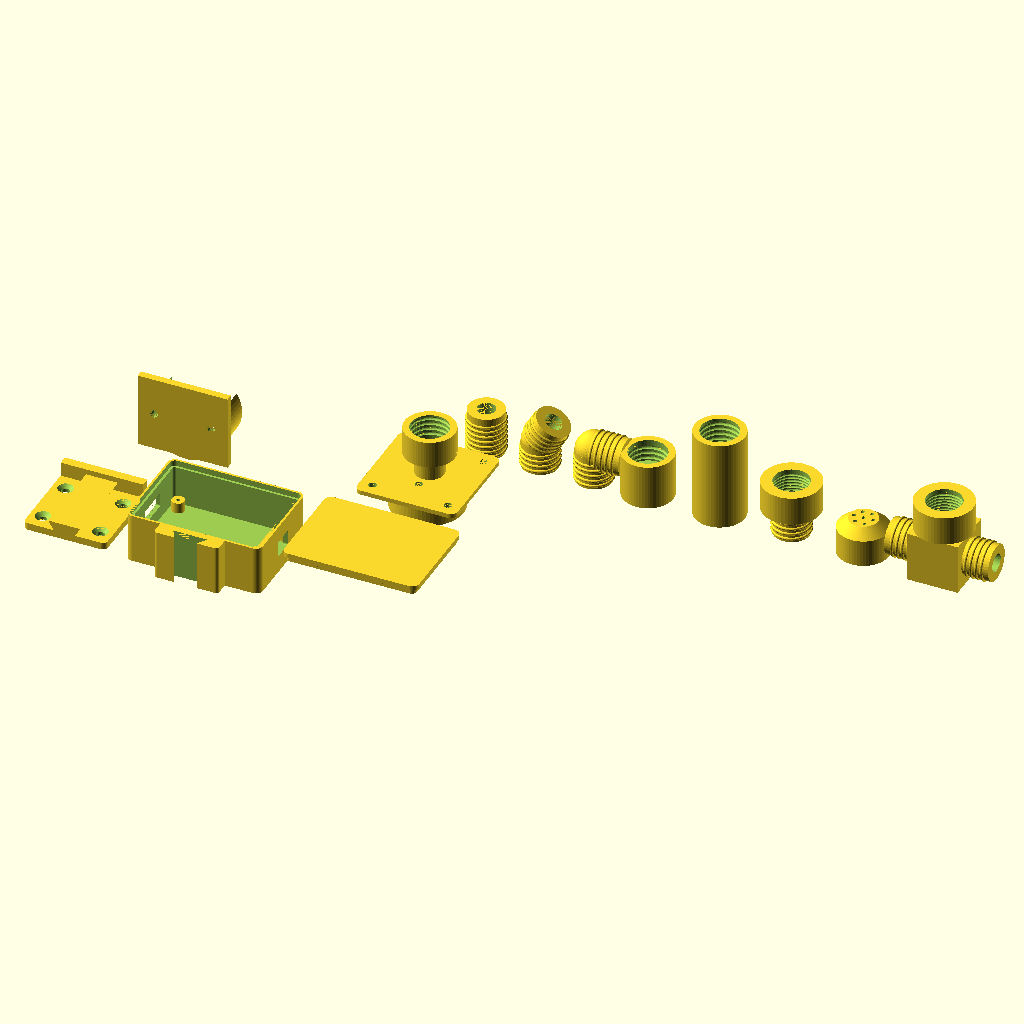
Cell 1 — every parameter at its default value.
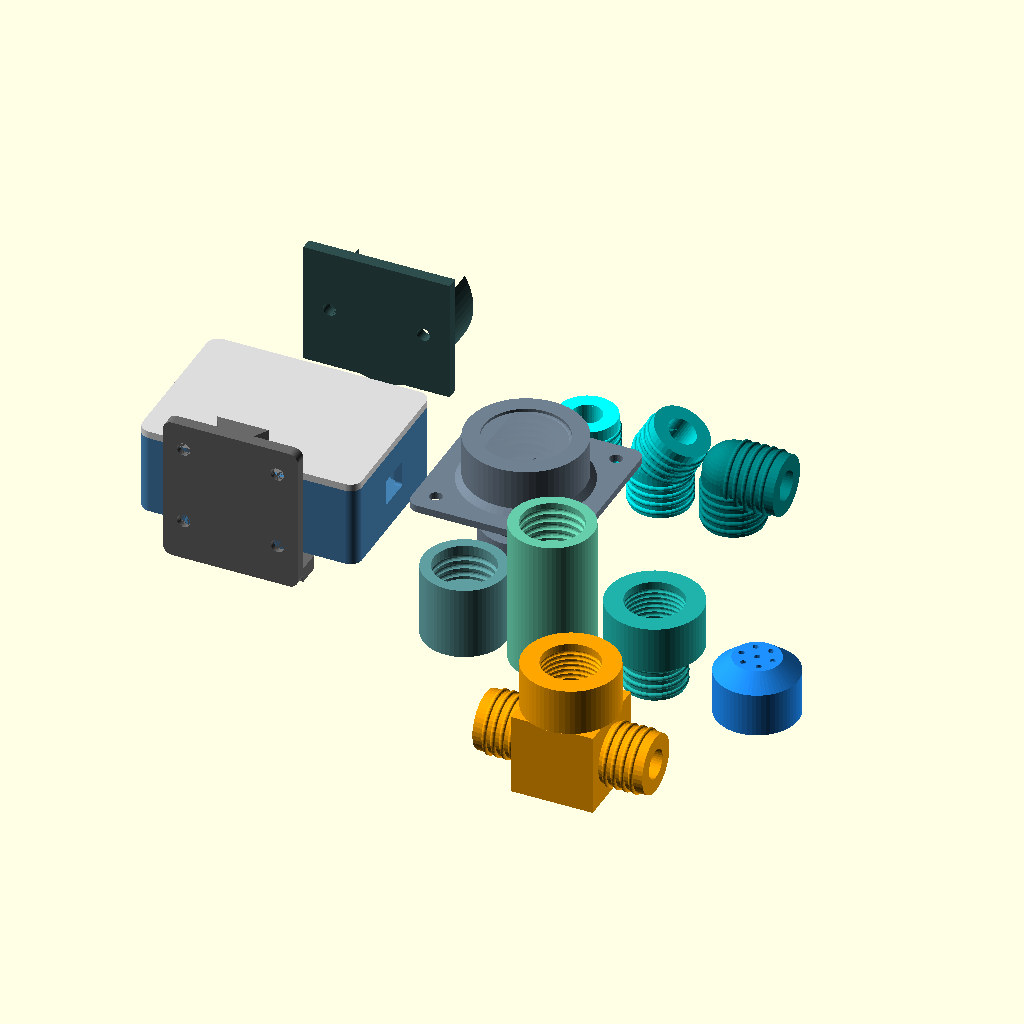
Cell 2: part = "assembly" (everything else at default).
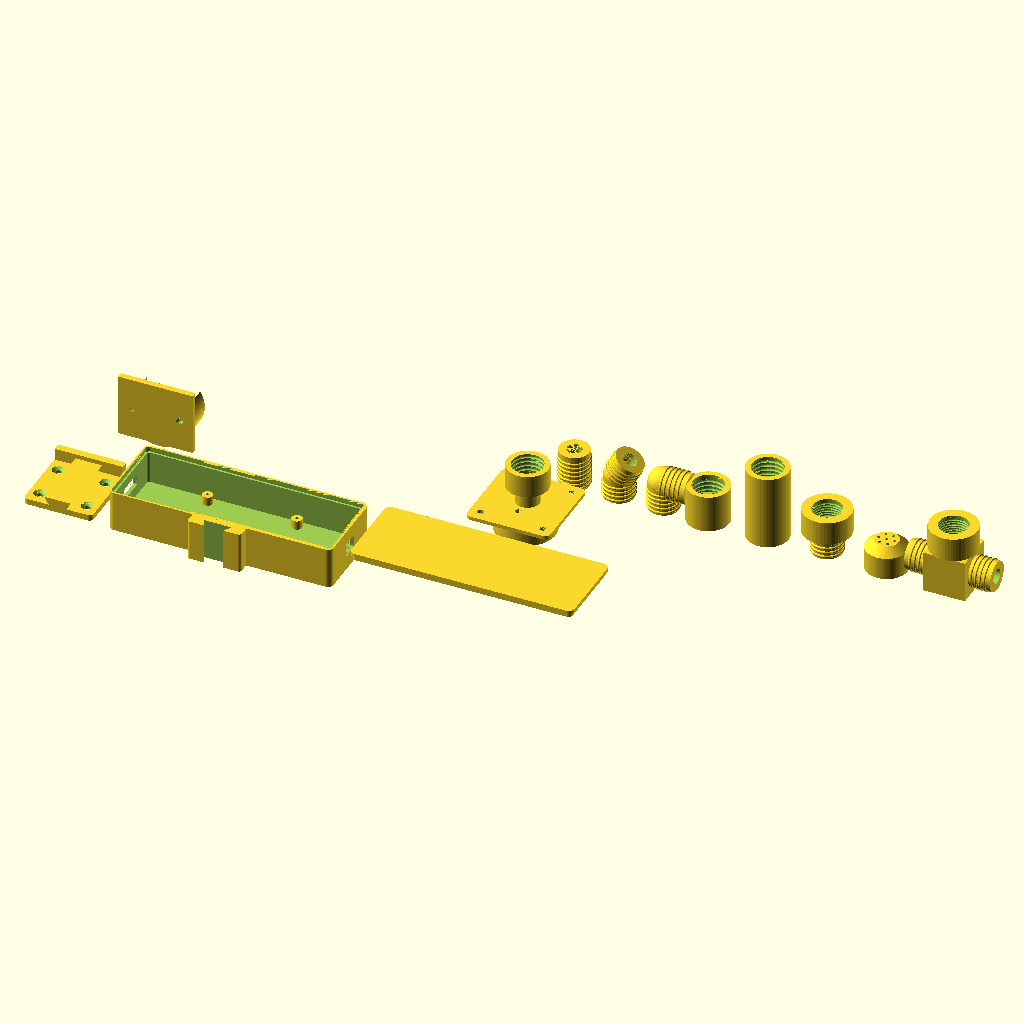
Cell 3: box_l = 150 (everything else at default).
All cells are drawn from the same view direction (rotation 55°, 0°, 25°, orthographic, colour scheme Cornfield), but the view is re-fitted for each cell, so position and scale can differ between cells as well as the parameter.
Source of the model, node.scad:



part = "print_plate"; // [assembly, exploded, section, base, lid, bracket, side_caddy, solenoid_holder, straight_fitting, curve_fitting, elbow90_fitting, female_fitting, female_tube_long, solenoid_adapter, solenoid_inline_valve, sprinkler_fitting, print_plate]
$fn = 64;

/* [Enclosure body] */
box_l    = 75;
box_w    = 55;
box_h    = 30;
corner_r = 4.0;
wall     = 2.5;

/* [Lid joint] */
lip_h      = 3.0;
lip_t      = 1.1;
fit_clear  = 0.20;
rib_interf = 0.10;

/* [PCB mounting] */
pcb_hole_dx     = 60;
pcb_hole_dy     = 40;
standoff_h      = 6.0;
standoff_r      = 3.5;
standoff_hole_r = 1.0;

/* [Connector and vent] */
cut_r = 1.0;
j1_w = 18; j1_h = 8; j1_y = 0; j1_z = 14;
j2_w = 12; j2_h = 9; j2_y = 0; j2_z = 14;
rs_w = 10; rs_h = 6; rs_x = 28; rs_z = 19;

/* [Dovetail slide-lock] */
dt_neck_w  = 12;
dt_h       = 5;
dt_angle   = 30;
dt_clear   = 0.25;
pad_w      = 36;
pad_t      = 8;
rail_len   = 45;
ledge_h    = 5;
br_w       = 46;
br_t       = 4;
screw_d    = 4.5;
csk_d      = 8.4;
screw_edge = 7;

/* [Bottle collar & Snorkel tube - Xixo 1.5L] */
outflow_r     = 8;
collar_od     = 40;
neck_d        = 28.5; 
collar_h      = 16;
collar_fillet = 2;
thread_on     = true;
thr_pitch     = 2.7;
thr_h         = 0.7;
thr_crest_w   = 0.6;
tube_hole_dia = 4.3;

/* [Solenoid Valve Parameters (WSV-12V 1/2")] */
valve_body_dia  = 36.0; 
valve_bracket_w = 50.0;
valve_bracket_h = 42.0;

/* [Modular Water Fittings] */
water_bore_d    = 10.0; 


eps         = 0.01;
lid_t       = wall;
floor_t     = wall;
base_h      = box_h - lid_t;
skirt_t     = wall - lip_t - fit_clear;
groove_d    = lip_h + 0.30;
pad_y0      = -box_w/2 - pad_t;
dt_head_w   = dt_neck_w + 2*dt_h*tan(dt_angle);
br_h        = ledge_h + rail_len;
thr_z0      = 0.8;
thr_top     = 1.0;
thr_up      = 0.1;


module rrect2d(l, w, r) {
    rr = max(r, 0.05);
    offset(r = rr) square([max(l - 2*rr, 0.01), max(w - 2*rr, 0.01)], center = true);
}

module outline(inset = 0) {
    rrect2d(box_l - 2*inset, box_w - 2*inset, corner_r - inset);
}

module rail_profile() {
    polygon([[-dt_neck_w/2, 0], [dt_neck_w/2, 0], [dt_head_w/2, dt_h], [-dt_head_w/2, dt_h]]);
    translate([-dt_neck_w/2, -0.5]) square([dt_neck_w, 0.5 + eps]);
}

module slot_profile(extra = 0) {
    ext = 1;
    t = tan(dt_angle);
    offset(delta = dt_clear + extra)
        polygon([[-(dt_neck_w/2 - ext*t), -ext], [dt_neck_w/2 - ext*t, -ext],
                 [dt_head_w/2, dt_h], [-dt_head_w/2, dt_h]]);
}

module dovetail_slot(len) {
    translate([0, 0, -eps]) linear_extrude(height = len + 2*eps, convexity = 4) slot_profile();
}


module standoffs() {
    for (sx = [-1, 1], sy = [-1, 1])
        translate([sx*pcb_hole_dx/2, sy*pcb_hole_dy/2, 0])
            difference() {
                translate([0, 0, floor_t - 0.2]) cylinder(r = standoff_r, h = standoff_h + 0.2);
                translate([0, 0, floor_t]) cylinder(r = standoff_hole_r, h = standoff_h + 1);
            }
}

module mount_pad() {
    pad_r = 2;
    difference() {
        linear_extrude(height = base_h)
            hull() {
                for (sx = [-1, 1]) translate([sx*(pad_w/2 - pad_r), pad_y0 + pad_r]) circle(r = pad_r);
                translate([-pad_w/2, -box_w/2 - eps]) square([pad_w, 1 + eps]);
            }
        translate([0, pad_y0, 0]) dovetail_slot(base_h);
    }
}

module base() {
    difference() {
        union() {
            linear_extrude(height = base_h) outline(0);
            mount_pad();
        }
        translate([0, 0, floor_t]) linear_extrude(height = base_h) outline(wall);
        translate([0, 0, base_h - groove_d]) linear_extrude(height = groove_d + eps) outline(skirt_t);

        translate([-box_l/2 - eps, j1_y, j1_z]) rotate([90, 0, 90])
            linear_extrude(height = wall + 2*eps, center = false) rrect2d(j1_w, j1_h, cut_r);

        translate([ box_l/2 - wall - eps, j2_y, j2_z]) rotate([90, 0, 90])
            linear_extrude(height = wall + 2*eps, center = false) rrect2d(j2_w, j2_h, cut_r);

        translate([rs_x, -box_w/2 - eps, rs_z]) rotate([90, 0, 0])
            linear_extrude(height = wall + 2*eps, center = false) rrect2d(rs_w, rs_h, cut_r);
    }
    standoffs();
}


function ang(v) = 360 * v / thr_pitch;

module thread_section() {
    r_c = neck_d/2 - thr_h;
    r_r = neck_d/2;
    r_o = neck_d/2 + 0.5;
    n   = 14;
    c_h = ang(thr_crest_w/2);
    r_u = ang(thr_crest_w/2 + thr_up);
    r_l = ang(thr_crest_w/2 + thr_h);
    crest = [for (i = [0:n]) let(a = -c_h + 2*c_h*i/n) r_c * [cos(a), sin(a)]];
    outer = [for (i = [0:n]) let(a = r_l - (r_u + r_l)*i/n) r_o * [cos(a), sin(a)]];
    polygon(concat(crest, [r_r * [cos(r_l), sin(r_l)]], outer, [r_r * [cos(-r_u), sin(-r_u)]]));
}

module neck_thread() {
    t_len = collar_h - thr_z0 - thr_top;
    translate([0, 0, thr_z0])
        linear_extrude(height = t_len, twist = -360*t_len/thr_pitch,
                       slices = ceil(24*t_len/thr_pitch), convexity = 10)
            thread_section();
}

module bottle_collar() {
    R = collar_od/2;
    union() {
        difference() {
            union() {
                translate([0, 0, -eps]) cylinder(r = R, h = collar_h + eps);
                translate([0, 0, -eps]) cylinder(r1 = R + collar_fillet, r2 = R, h = collar_fillet + eps);
            }
            translate([0, 0, -2*eps]) cylinder(r = neck_d/2, h = collar_h + 4*eps);
        }
        if (thread_on) neck_thread();
    }
}


module crush_rib() {
    r = 0.5;
    c = fit_clear + rib_interf - r;
    hull() {
        translate([c, 0, base_h - 0.3])    cylinder(r = r,    h = eps);
        translate([c, 0, base_h - lip_h]) cylinder(r = 0.05, h = eps);
    }
}

module lid_crush_ribs() {
    if (rib_interf > 0) {
        fx = box_l/2 - skirt_t - fit_clear;
        fy = box_w/2 - skirt_t - fit_clear;
        for (s = [-1, 1]) {
            translate([s*fx, 0, 0]) rotate([0, 0, s > 0 ? 0 : 180]) crush_rib();
            for (px = [-18, 18])
                translate([px, s*fy, 0]) rotate([0, 0, s > 0 ? 90 : -90]) crush_rib();
        }
    }
}

module lid() {
    union() {
        translate([0, 0, base_h]) linear_extrude(height = lid_t) outline(0);
        translate([0, 0, base_h - lip_h]) linear_extrude(height = lip_h + eps)
            difference() { outline(skirt_t + fit_clear); outline(wall); }
        lid_crush_ribs();
    }
}


module side_bottle_caddy() {
    caddy_base_w = 56;
    caddy_base_l = 56;
    
    main_x = 0;
    main_y = -2.5;
    
    snork_x = 0;
    snork_y = 10.5; 
    
    narrow_len = 12;
    wide_len = 15;
    total_boss_len = narrow_len + wide_len;
    
    difference() {
        union() {
            linear_extrude(height = wall)
                rrect2d(caddy_base_l, caddy_base_w, corner_r);
            translate([0, 0, wall])
                bottle_collar();
                
           
            translate([main_x, main_y, -narrow_len])
                cylinder(r = 8, h = narrow_len, $fn = 40);
                
            
            translate([main_x, main_y, -total_boss_len])
                cylinder(r = 14, h = wide_len, $fn = 60);
                
           
            translate([main_x, main_y, -narrow_len - 2])
                cylinder(r1 = 14, r2 = 8, h = 2, $fn = 60);
        }
        
        translate([main_x, main_y, -total_boss_len - eps]) {
            // Main inner water bore
            cylinder(r = water_bore_d/2, h = total_boss_len + wall + 2*eps, $fn=40);
            
            // Female threading cavity only in the widened lower section
            cylinder(r = 10.4, h = wide_len + eps, $fn=40);
            for(z = [2 : 3 : wide_len - 2]) {
                translate([0, 0, z])
                    rotate_extrude($fn=40)
                        translate([10.4, 0, 0]) circle(r=1.0, $fn=16);
            }
        }
            
        // Breather snorkel hole - now easily clearing the 8mm neck
        translate([snork_x, snork_y, -eps])
            cylinder(r = tube_hole_dia / 2, h = wall + 2*eps, $fn=30);
            
        for (sx = [-1, 1], sy = [-1, 1]) {
            translate([sx * 21, sy * 21, -eps])
                cylinder(r = 2.2, h = wall + 2*eps, $fn=30);
        }
    }
}


module solenoid_holder() {
    bracket_thk = 4.0;
    cradle_h = 25.0;
    
    difference() {
        union() {
            translate([-valve_bracket_w/2, 0, 0])
                cube([valve_bracket_w, bracket_thk, valve_bracket_h]);
                
            translate([0, bracket_thk, cradle_h / 2 + 4])
                rotate([-90, 0, 0])
                    cylinder(r = valve_body_dia / 2 + 3.0, h = 22, $fn=60);
        }
        
        translate([0, bracket_thk - eps, cradle_h / 2 + 4])
            rotate([-90, 0, 0])
                cylinder(r = valve_body_dia / 2, h = 24 + 2*eps, $fn=60);
                
        translate([-valve_body_dia/2, bracket_thk - eps, cradle_h / 2 + 4])
            cube([valve_body_dia, 24 + 2*eps, valve_body_dia]);

        for (sx = [-1, 1]) {
            translate([sx * 16, -eps, valve_bracket_h / 2])
                rotate([-90, 0, 0])
                    cylinder(r = 2.2, h = bracket_thk + 2*eps, $fn=30);
        }
    }
}



module threaded_connector_body(length) {
    cylinder(r=10, h=length, $fn=40);
    for(z = [2 : 3 : length-3]) {
        translate([0, 0, z])
            rotate_extrude($fn=40)
                translate([10, 0, 0]) circle(r=0.8, $fn=16);
    }
}

module threaded_connector_hole(length) {
    translate([0, 0, -eps])
        cylinder(r=water_bore_d/2, h=length + 2*eps, $fn=40);
}

module straight_fitting() {
    difference() {
        threaded_connector_body(25);
        threaded_connector_hole(25);
    }
}

module curve_fitting() {
    difference() {
        union() {
            threaded_connector_body(15);
            translate([0, 0, 15]) rotate([0, 30, 0]) threaded_connector_body(15);
            translate([0, 0, 15]) sphere(r=10, $fn=40); 
        }
        union() {
            threaded_connector_hole(15);
            translate([0, 0, 15]) rotate([0, 30, 0]) threaded_connector_hole(15);
            translate([0, 0, 15]) sphere(r=water_bore_d/2, $fn=40);
        }
    }
}

module elbow90_fitting() {
    difference() {
        union() {
            threaded_connector_body(18);
            translate([0, 0, 18]) rotate([0, 90, 0]) threaded_connector_body(18);
            translate([0, 0, 18]) sphere(r=10, $fn=40);
        }
        union() {
            threaded_connector_hole(18);
            translate([0, 0, 18]) rotate([0, 90, 0]) threaded_connector_hole(18);
            translate([0, 0, 18]) sphere(r=water_bore_d/2, $fn=40);
        }
    }
}

module female_fitting() {
    length = 25;
    difference() {
        cylinder(r=14, h=length, $fn=60);
        translate([0,0,-eps]) cylinder(r=water_bore_d/2, h=length+2*eps, $fn=40);
        for (z_offset = [-eps, length/2 + eps]) {
            translate([0, 0, z_offset]) {
                cylinder(r=10.4, h=length/2, $fn=40);
                for(z = [2 : 3 : (length/2)-2]) {
                    translate([0, 0, z])
                        rotate_extrude($fn=40)
                            translate([10.4, 0, 0]) circle(r=1.0, $fn=16);
                }
            }
        }
    }
}

module female_tube_long() {
    length = 50;
    thread_depth = 14; 
    difference() {
        cylinder(r=14, h=length, $fn=60);
        translate([0,0,-eps]) cylinder(r=water_bore_d/2, h=length+2*eps, $fn=40);
        for (z_offset = [-eps, length - thread_depth + eps]) {
            translate([0, 0, z_offset]) {
                cylinder(r=10.4, h=thread_depth, $fn=40);
                for(z = [2 : 3 : thread_depth - 2]) {
                    translate([0, 0, z])
                        rotate_extrude($fn=40)
                            translate([10.4, 0, 0]) circle(r=1.0, $fn=16);
                }
            }
        }
    }
}

module solenoid_adapter() {
    male_len = 15;
    fem_len = 16;
    difference() {
        union() {
            threaded_connector_body(male_len);
            translate([0, 0, male_len]) cylinder(r=16, h=fem_len, $fn=60);
        }
        translate([0, 0, -eps]) cylinder(r=water_bore_d/2, h=male_len+fem_len+2*eps, $fn=40);
        translate([0, 0, male_len - eps]) {
            cylinder(r=19.5/2, h=fem_len + 2*eps, $fn=60);
            for(z = [2 : 1.8 : fem_len-2]) { 
                translate([0, 0, z])
                    rotate_extrude($fn=60)
                        translate([19.5/2, 0, 0]) circle(r=0.7, $fn=16);
            }
        }
    }
}

module solenoid_inline_valve() {
    fem_len = 16;
    difference() {
        union() {
            // Main horizontal chamber block
            translate([-14, -14, -14]) cube([28, 28, 28]);
            
            // Left modular male thread
            translate([-14, 0, 0]) rotate([0, -90, 0]) threaded_connector_body(15);
            
            // Right modular male thread
            translate([14, 0, 0]) rotate([0, 90, 0]) threaded_connector_body(15);
            
            // Top vertical cylinder for solenoid mounting
            translate([0, 0, 14]) cylinder(r=16, h=fem_len, $fn=60);
        }
        
        // Horizontal water bore passing through the manifold
        translate([-30, 0, 0]) rotate([0, 90, 0]) cylinder(r=water_bore_d/2, h=60, $fn=40);
        
        // Vertical plunge bore for the solenoid to drop down and block the water path
        translate([0, 0, -10]) cylinder(r=5.5, h=25, $fn=40);
        
        // 1/2" Female threading cavity at the top for the WSV-12V
        translate([0, 0, 14 - eps]) {
            cylinder(r=19.5/2, h=fem_len + 2*eps, $fn=60);
            for(z = [2 : 1.8 : fem_len-2]) { 
                translate([0, 0, z])
                    rotate_extrude($fn=60)
                        translate([19.5/2, 0, 0]) circle(r=0.7, $fn=16);
            }
        }
    }
}

module sprinkler_fitting() {
    length = 20;
    thread_depth = 15;
    difference() {
        union() {
            cylinder(r=14, h=length - 5, $fn=60);
            translate([0, 0, length - 5]) cylinder(r1=14, r2=8, h=5, $fn=60);
        }
        
        translate([0, 0, -eps]) {
            cylinder(r=10.4, h=thread_depth, $fn=40);
            for(z = [2 : 3 : thread_depth - 2]) {
                translate([0, 0, z])
                    rotate_extrude($fn=40)
                        translate([10.4, 0, 0]) circle(r=1.0, $fn=16);
            }
        }
        
        translate([0, 0, thread_depth - eps])
            cylinder(r1=10.4, r2=6, h=length - thread_depth - 1, $fn=40);

        translate([0, 0, thread_depth]) {
            cylinder(r=1, h=10, $fn=16);
            for(a = [0:60:359]) {
                rotate([0, 0, a])
                    translate([4, 0, 0])
                        rotate([0, 15, 0])
                            cylinder(r=1, h=10, $fn=16);
            }
        }
    }
}


module csk_hole() {
    csk_depth = (csk_d - screw_d)/2;
    translate([0, 0, -eps]) cylinder(d1 = csk_d + 2*eps, d2 = screw_d, h = csk_depth + eps);
    translate([0, 0, -eps]) cylinder(d = screw_d, h = br_t + 2*eps);
}

module bracket() {
    difference() {
        union() {
            translate([0, 0, br_h/2]) rotate([90, 0, 0])
                linear_extrude(height = br_t) rrect2d(br_w, br_h, 3);
            translate([0, 0, ledge_h - eps])
                linear_extrude(height = rail_len + eps, convexity = 4) rail_profile();
            translate([-br_w/2, -eps, 0]) cube([br_w, pad_t + eps, ledge_h]);
        }
        for (sx = [-1, 1], z = [ledge_h + 9, br_h - 9])
            translate([sx*(br_w/2 - screw_edge), 0, z]) rotate([90, 0, 0]) csk_hole();
    }
}


module bracket_in_place() { translate([0, pad_y0, -ledge_h]) bracket(); }

module assembly() {
    color("SteelBlue")  base();
    color("Gainsboro")  lid();
    color("DimGray")    bracket_in_place();
    color("SlateGray")  translate([box_l/2 + 45, 0, 27]) side_bottle_caddy(); 
    color("DarkSlateGray") translate([0, box_w/2 + 40, 0]) solenoid_holder();
    
    color("Cyan")       translate([box_l/2 + 45, 45, 0]) straight_fitting();
    color("DarkTurquoise") translate([box_l/2 + 70, 45, 0]) curve_fitting();
    color("Teal")       translate([box_l/2 + 95, 45, 0]) elbow90_fitting();
    
    color("CadetBlue")  translate([box_l/2 + 45, -45, 0]) female_fitting();
    color("MediumAquaMarine") translate([box_l/2 + 75, -45, 0]) female_tube_long();
    color("LightSeaGreen") translate([box_l/2 + 110, -45, 0]) solenoid_adapter();
    color("DodgerBlue") translate([box_l/2 + 145, -45, 0]) sprinkler_fitting();
    color("Orange")     translate([box_l/2 + 100, -85, 0]) solenoid_inline_valve();
}

module exploded() {
    color("DimGray") bracket_in_place();
    translate([0, 0, 20]) {
        color("SteelBlue") base();
        color("Gainsboro") translate([0, 0, 25]) lid();
    }
    color("SlateGray") translate([box_l/2 + 45, 0, 40]) side_bottle_caddy();
    color("DarkSlateGray") translate([0, box_w/2 + 40, 20]) solenoid_holder();
}

module section_view() {
    difference() {
        assembly();
        translate([0, -200, -100]) cube([200, 400, 400]);
    }
}

module print_plate() {
    gap = 12;
    base();
    translate([box_l + gap, 0, 0]) lid();
    translate([-(box_l/2 + gap + br_w/2), br_h/2, br_t]) rotate([90, 0, 0]) bracket();
    
    translate([box_l + gap, box_w + gap, wall + 27]) rotate([180, 0, 0]) side_bottle_caddy();
    translate([-(box_l/2 + gap), box_w + gap, 0]) solenoid_holder();
    
    translate([box_l + gap, box_w + gap + 70, 0]) straight_fitting();
    translate([box_l + gap + 30, box_w + gap + 70, 0]) curve_fitting();
    translate([box_l + gap + 60, box_w + gap + 70, 0]) elbow90_fitting();
    
    translate([box_l + gap + 90, box_w + gap + 70, 0]) female_fitting();
    translate([box_l + gap + 130, box_w + gap + 70, 0]) female_tube_long();
    translate([box_l + gap + 170, box_w + gap + 70, 0]) solenoid_adapter();
    translate([box_l + gap + 210, box_w + gap + 70, 0]) sprinkler_fitting();
    translate([box_l + gap + 255, box_w + gap + 70, 14]) rotate([0, 0, 0]) solenoid_inline_valve();
}

if      (part == "assembly")              assembly();
else if (part == "exploded")              exploded();
else if (part == "section")               section_view();
else if (part == "base")                  base();
else if (part == "lid")                   lid();
else if (part == "bracket")               bracket();
else if (part == "side_caddy")            side_bottle_caddy();
else if (part == "solenoid_holder")       solenoid_holder();
else if (part == "straight_fitting")      straight_fitting();
else if (part == "curve_fitting")         curve_fitting();
else if (part == "elbow90_fitting")       elbow90_fitting();
else if (part == "female_fitting")        female_fitting();
else if (part == "female_tube_long")      female_tube_long();
else if (part == "solenoid_adapter")      solenoid_adapter();
else if (part == "solenoid_inline_valve") solenoid_inline_valve();
else if (part == "sprinkler_fitting")     sprinkler_fitting();
else if (part == "print_plate")           print_plate();
else echo(str("Unknown part: ", part));
Customizer parameters (derived from the source; name, type, default, range or options):
part: string, default "print_plate", options "assembly", "exploded", "section", "base", "lid", "bracket", "side_caddy", "solenoid_holder", "straight_fitting", "curve_fitting", "elbow90_fitting", "female_fitting", "female_tube_long", "solenoid_adapter", "solenoid_inline_valve", "sprinkler_fitting", "print_plate"
box_l: number, default 75
box_w: number, default 55
box_h: number, default 30
corner_r: number, default 4
wall: number, default 2.5
lip_h: number, default 3
lip_t: number, default 1.1
fit_clear: number, default 0.2
rib_interf: number, default 0.1
pcb_hole_dx: number, default 60
pcb_hole_dy: number, default 40
standoff_h: number, default 6
standoff_r: number, default 3.5
standoff_hole_r: number, default 1
cut_r: number, default 1
dt_neck_w: number, default 12
dt_h: number, default 5
dt_angle: number, default 30
dt_clear: number, default 0.25
pad_w: number, default 36
pad_t: number, default 8
rail_len: number, default 45
ledge_h: number, default 5
br_w: number, default 46
br_t: number, default 4
screw_d: number, default 4.5
csk_d: number, default 8.4
screw_edge: number, default 7
outflow_r: number, default 8
collar_od: number, default 40
neck_d: number, default 28.5
collar_h: number, default 16
collar_fillet: number, default 2
thread_on: bool, default true
thr_pitch: number, default 2.7
thr_h: number, default 0.7
thr_crest_w: number, default 0.6
tube_hole_dia: number, default 4.3
valve_body_dia: number, default 36
valve_bracket_w: number, default 50
valve_bracket_h: number, default 42
water_bore_d: number, default 10
eps: number, default 0.01
thr_z0: number, default 0.8
thr_top: number, default 1
thr_up: number, default 0.1
